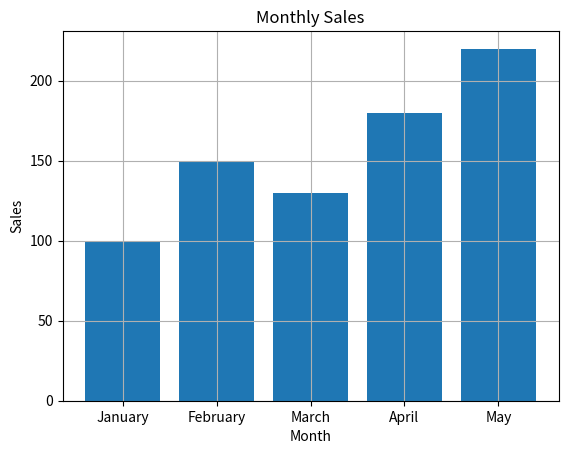

Reproduce this figure in Python.
import matplotlib.pyplot as plt

months = ["January", "February", "March", "April", "May"]
sales = [100, 150, 130, 180, 220]

plt.bar(months, sales)

plt.title("Monthly Sales")
plt.xlabel("Month")
plt.ylabel("Sales")

plt.grid()

plt.show()
